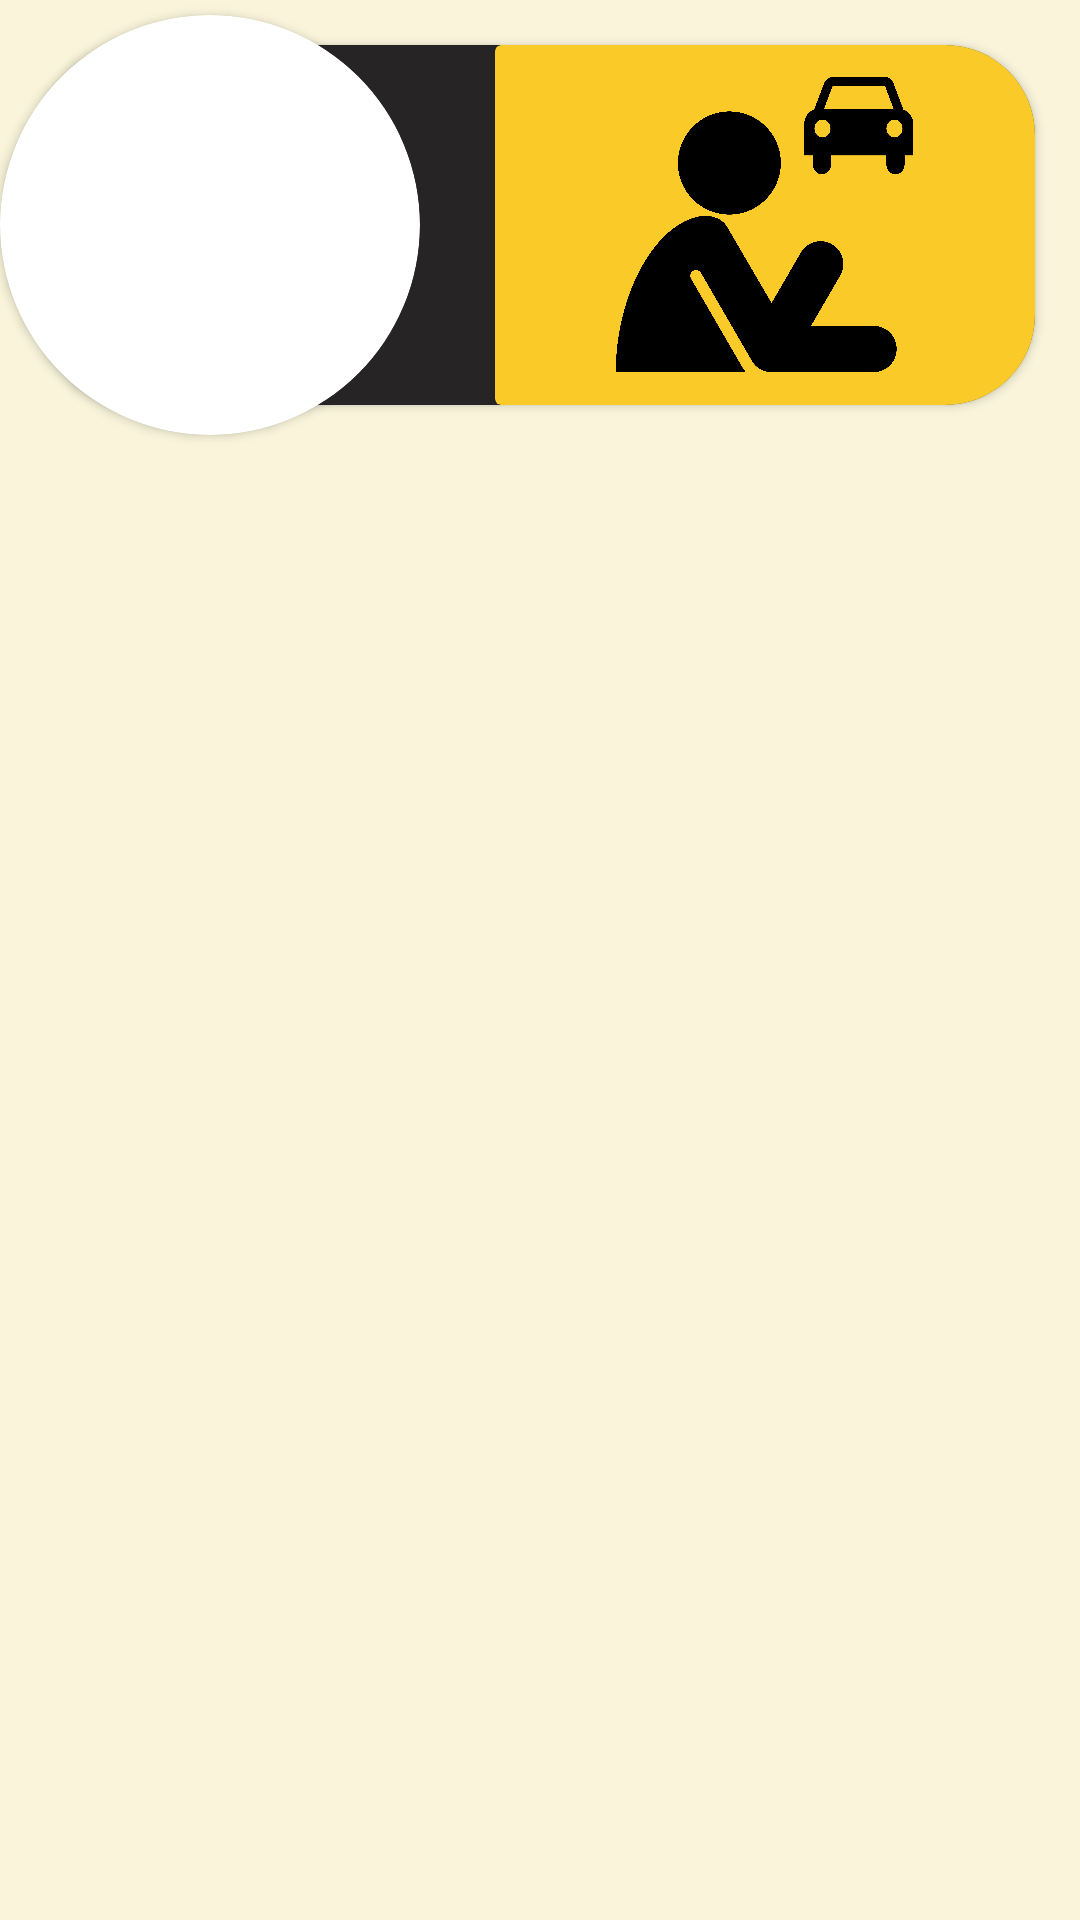

Write the Android layout XML for this screen, with the resource values it uses.
<!-- AndroidManifest.xml: application theme Theme.ProjectQapacApp -->
<!-- res/layout/ly_profile_item.xml -->
<?xml version="1.0" encoding="utf-8"?>
<androidx.constraintlayout.widget.ConstraintLayout xmlns:android="http://schemas.android.com/apk/res/android"
    android:layout_width="match_parent"
    android:layout_height="wrap_content"
    xmlns:app="http://schemas.android.com/apk/res-auto"
    xmlns:tools="http://schemas.android.com/tools">

    <androidx.cardview.widget.CardView
        android:id="@+id/cvContentProfile"
        app:layout_constraintTop_toTopOf="parent"
        app:layout_constraintStart_toStartOf="@id/cvProfile"
        app:cardCornerRadius="30dp"
        app:cardBackgroundColor="?attr/colorSurface"
        android:layout_margin="15dp"
        android:layout_marginStart="10dp"
        android:layout_width="match_parent"
        android:layout_height="120dp">

        <androidx.constraintlayout.widget.ConstraintLayout
            android:id="@+id/clText"
            android:backgroundTint="?attr/backgroundTint"
            android:layout_marginStart="0dp"
            android:layout_width="match_parent"
            android:layout_height="match_parent">

            <LinearLayout
                android:backgroundTint="@color/white"
                android:orientation="vertical"
                android:id="@+id/llContentProfile"
                app:layout_constraintStart_toStartOf="@id/clText"
                app:layout_constraintEnd_toStartOf="@id/cvIconProfile"
                android:layout_marginStart="135dp"
                app:layout_constraintTop_toTopOf="@id/clText"
                app:layout_constraintBottom_toBottomOf="@id/clText"
                android:layout_width="wrap_content"
                android:layout_height="wrap_content">

                <TextView
                    android:id="@+id/tvFullNameProfile"
                    android:textStyle="bold"
                    android:textColor="?attr/colorOnSurface"
                    android:textSize="16sp"
                    android:textAlignment="textEnd"
                    tools:text="Sr. Luis Mejía Irigioín"
                    android:layout_width="match_parent"
                    android:layout_height="wrap_content"/>

                <TextView
                    style="@style/textUsername"
                    android:id="@+id/tvUsername"
                    tools:text="lmejia@unc.edu.pe"
                    android:layout_width="match_parent"
                    android:layout_height="wrap_content"/>
                <TextView
                    android:id="@+id/tvHourCurrent"
                    style="@style/TextHourMinutesSeconds"
                    android:textSize="15sp"
                    tools:text="02/03/26 08:30:10 A.M."
                    android:layout_width="match_parent"
                    android:layout_height="wrap_content"/>


            </LinearLayout>

                <androidx.cardview.widget.CardView
                    android:orientation="vertical"
                    app:layout_constraintTop_toTopOf="parent"
                    app:layout_constraintStart_toEndOf="@id/llContentProfile"
                    app:layout_constraintEnd_toEndOf="parent"
                    android:id="@+id/cvIconProfile"
                    android:backgroundTint="@color/yellow"
                    android:layout_width="0dp"
                    android:layout_marginStart="15dp"
                    android:layout_height="match_parent">

                    <ImageView
                        android:layout_width="match_parent"
                        android:layout_height="match_parent"
                        android:layout_margin="10dp"
                        android:src="@drawable/passenger_black"
                        style="@style/ProfilePassenger"/>


                </androidx.cardview.widget.CardView>

        </androidx.constraintlayout.widget.ConstraintLayout>


    </androidx.cardview.widget.CardView>
    <androidx.cardview.widget.CardView
        android:id="@+id/cvProfile"
        app:layout_constraintStart_toStartOf="parent"
        app:layout_constraintTop_toTopOf="parent"
        app:cardCornerRadius="200dp"
        android:layout_marginTop="5dp"
        android:layout_width="140dp"
        android:layout_height="140dp">

        <ImageView
            android:id="@+id/img_profile"
            android:src="@drawable/profile_example"
            android:layout_width="match_parent"
            android:layout_height="match_parent"/>

    </androidx.cardview.widget.CardView>

</androidx.constraintlayout.widget.ConstraintLayout>
<!-- resources referenced by this layout -->
<resources>
  <color name="white">#FDF7FF</color>
  <color name="yellow">#FACA28</color>
  <!-- drawable passenger_black: webp bitmap (drawable, 51920 bytes) -->
  <style name="ProfilePassenger">
          <item name="android:src">@drawable/icon_passenger</item>
      </style>
  <style name="TextHourMinutesSeconds">
          <item name="android:textAlignment">textEnd</item>
          <item name="android:textColor">@color/purple_dark</item>
          <item name="android:textStyle">bold</item>
      </style>
  <style name="textUsername">
          <item name="android:textAlignment">textEnd</item>
          <item name="android:textColor">@color/darkGray</item>
      </style>
  <style name="Theme.ProjectQapacApp" parent="Base.Theme.ProjectQapacApp" />
  <!-- drawable icon_passenger: webp bitmap (drawable, 52782 bytes) -->
  <color name="purple_dark">#6425F2</color>
  <color name="darkGray">#666666</color>
  <style name="Base.Theme.ProjectQapacApp" parent="Theme.Material3.DayNight.NoActionBar">
          <item name="colorSurface">@color/black</item>
          <item name="colorOnSurface">@color/lightGray</item>
          <item name="backgroundTint">@color/cream</item>
          <item name="background">@color/cream</item>
          <item name="backgroundColor">@color/cream</item>
          <item name="materialButtonStyle">@style/AppButton1</item>
          <item name="editTextStyle">@style/EditText1</item>
      </style>
  <color name="black">#141218</color>
  <color name="lightGray">#adadad</color>
  <color name="cream">#F9F4DA</color>
  <style name="AppButton1" parent="Widget.Material3.Button">
          <item name="backgroundTint">@color/purple</item>
          <item name="background">@drawable/bg_rounded_all</item>
      </style>
  <style name="EditText1" parent="Widget.AppCompat.EditText">
          <item name="android:background">@drawable/bg_rounded_all</item>
          <item name="backgroundTint">@color/white</item>
          <item name="textFillColor">@color/black</item>
          <item name="android:textColorHint">@color/darkGray</item>
          <item name="android:paddingLeft">10dp</item>
          <item name="android:textSize">15sp</item>
          <item name="android:drawablePadding">5dp</item>
      </style>
  <color name="purple">#4E3A89</color>
  <!-- drawable bg_rounded_all (drawable) -->
  <?xml version="1.0" encoding="utf-8"?>
  <selector xmlns:android="http://schemas.android.com/apk/res/android">
      <item>
          <shape android:shape="rectangle">
              <corners
                  android:radius="10dp"/>
          </shape>
      </item>
  </selector>
</resources>
